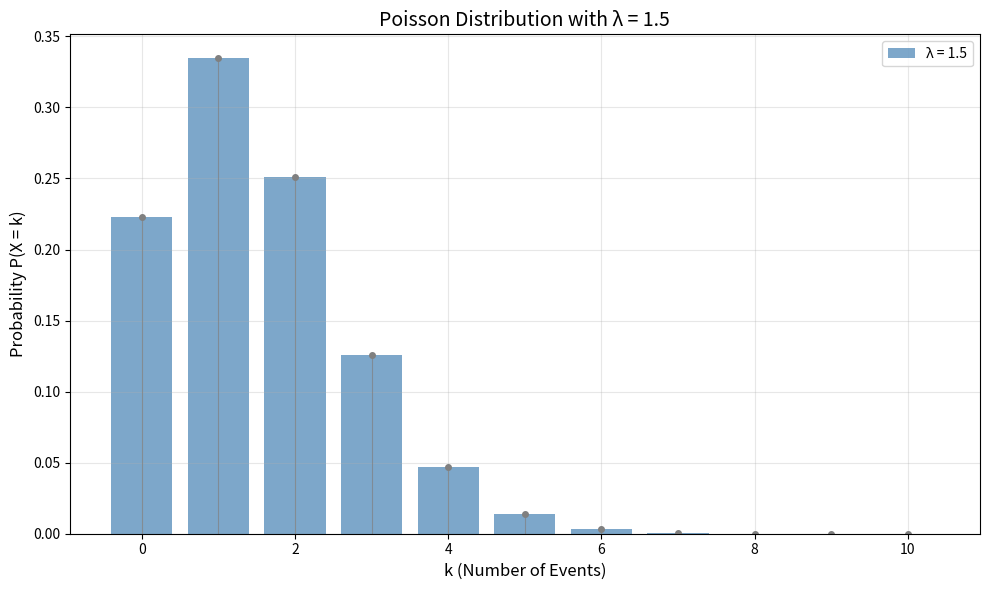
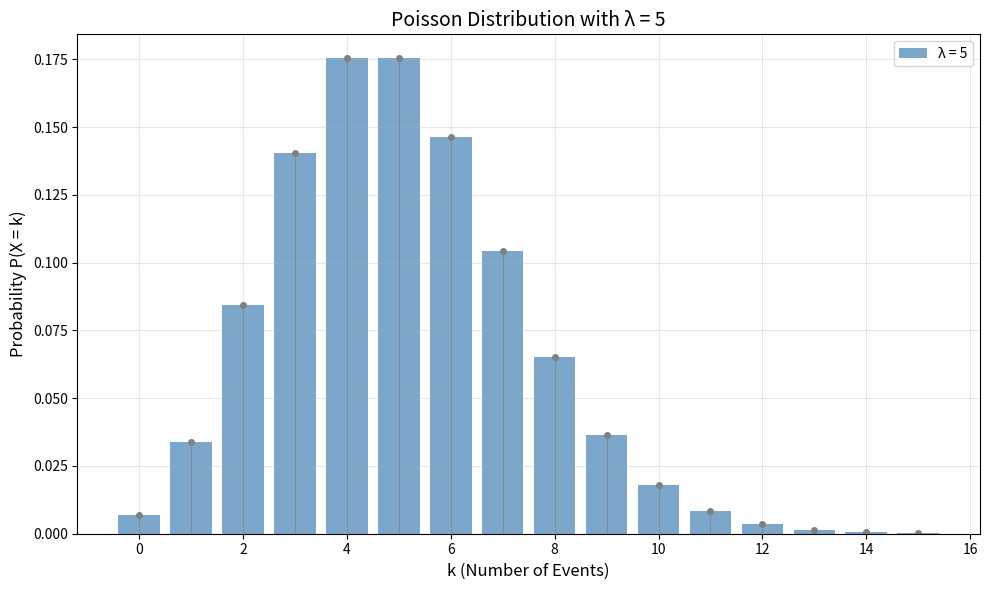
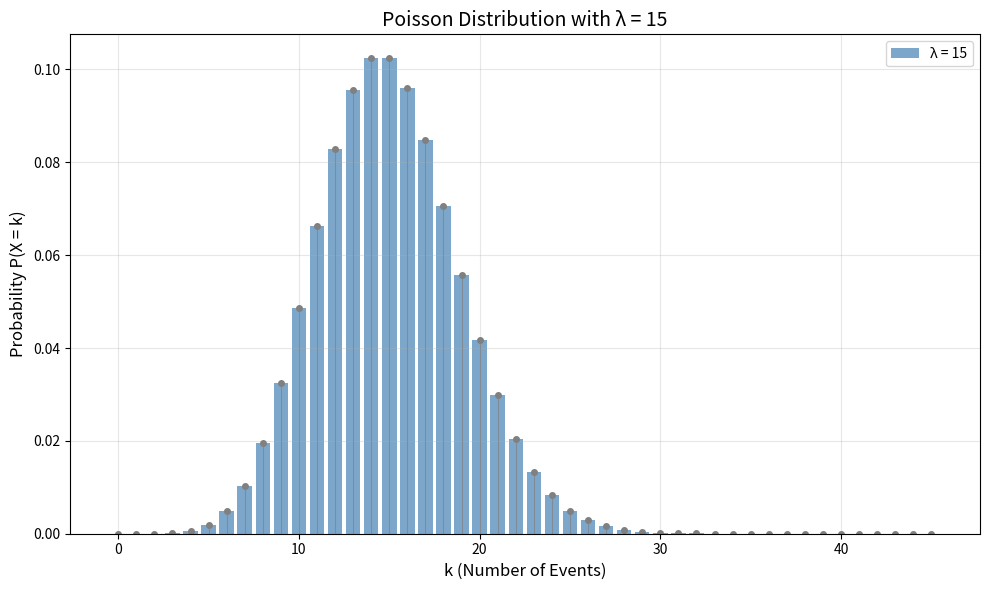
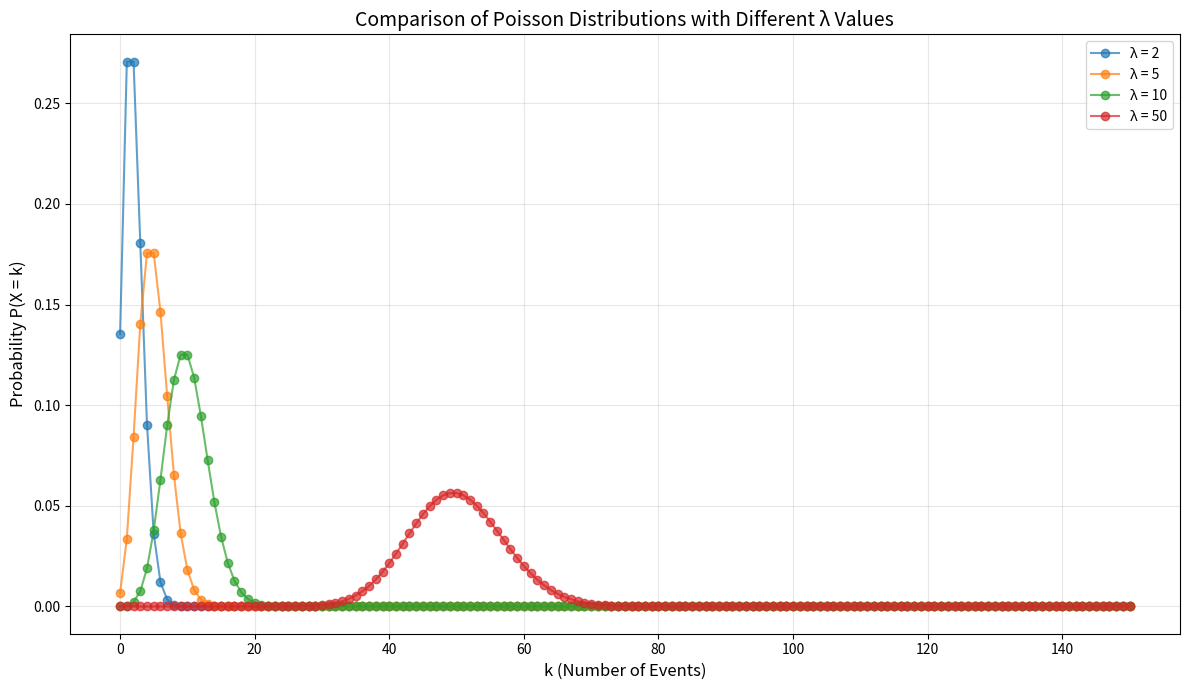

The script that saved these images, in order:
import numpy as np
import matplotlib.pyplot as plt
from scipy.stats import poisson

def plot_poisson_distribution(lambda_val, k_range=None):
    """
    Plot the Poisson distribution for a given lambda value.
    
    Parameters:
    -----------
    lambda_val : float
        The rate parameter of the Poisson distribution (average number of events)
    k_range : tuple, optional
        Range of k values to plot as (min, max)
    """
    if k_range is None:
        # Set a reasonable k range based on lambda value
        k_min = 0
        k_max = max(10, int(lambda_val * 3))
    else:
        k_min, k_max = k_range
    
    # Generate k values
    k_values = np.arange(k_min, k_max + 1)
    
    # Calculate PMF for each k value
    pmf_values = poisson.pmf(k_values, lambda_val)
    
    # Create plot
    plt.figure(figsize=(10, 6))
    
    # Bar plot for discrete distribution
    plt.bar(k_values, pmf_values, alpha=0.7, color='steelblue', label=f'λ = {lambda_val}')
    
    # Add stem lines to emphasize discrete nature
    markerline, stemlines, baseline = plt.stem(k_values, pmf_values, 
                                              linefmt='grey', markerfmt='o', 
                                              basefmt=' ')
    plt.setp(stemlines, 'linewidth', 0.8, 'alpha', 0.7)
    plt.setp(markerline, 'markersize', 4)
    
    # Add labels and title
    plt.xlabel('k (Number of Events)', fontsize=12)
    plt.ylabel('Probability P(X = k)', fontsize=12)
    plt.title(f'Poisson Distribution with λ = {lambda_val}', fontsize=14)
    plt.grid(alpha=0.3)
    plt.legend()
    
    # Show plot
    plt.tight_layout()
    plt.show()

# Example usage for different lambda values
if __name__ == "__main__":
    # Example 1: Low lambda value
    plot_poisson_distribution(1.5)
    
    # Example 2: Medium lambda value
    plot_poisson_distribution(5)
    
    # Example 3: High lambda value
    plot_poisson_distribution(15)
    
    # Example 4: Compare multiple lambda values on one plot
    lambdas = [2, 5, 10, 50]
    k_max = max(lambdas) * 3
    k_values = np.arange(0, k_max + 1)
    
    plt.figure(figsize=(12, 7))
    
    for lam in lambdas:
        pmf_values = poisson.pmf(k_values, lam)
        plt.plot(k_values, pmf_values, 'o-', label=f'λ = {lam}', alpha=0.7)
    
    plt.xlabel('k (Number of Events)', fontsize=12)
    plt.ylabel('Probability P(X = k)', fontsize=12)
    plt.title('Comparison of Poisson Distributions with Different λ Values', fontsize=14)
    plt.grid(alpha=0.3)
    plt.legend()
    plt.tight_layout()
    plt.show()
